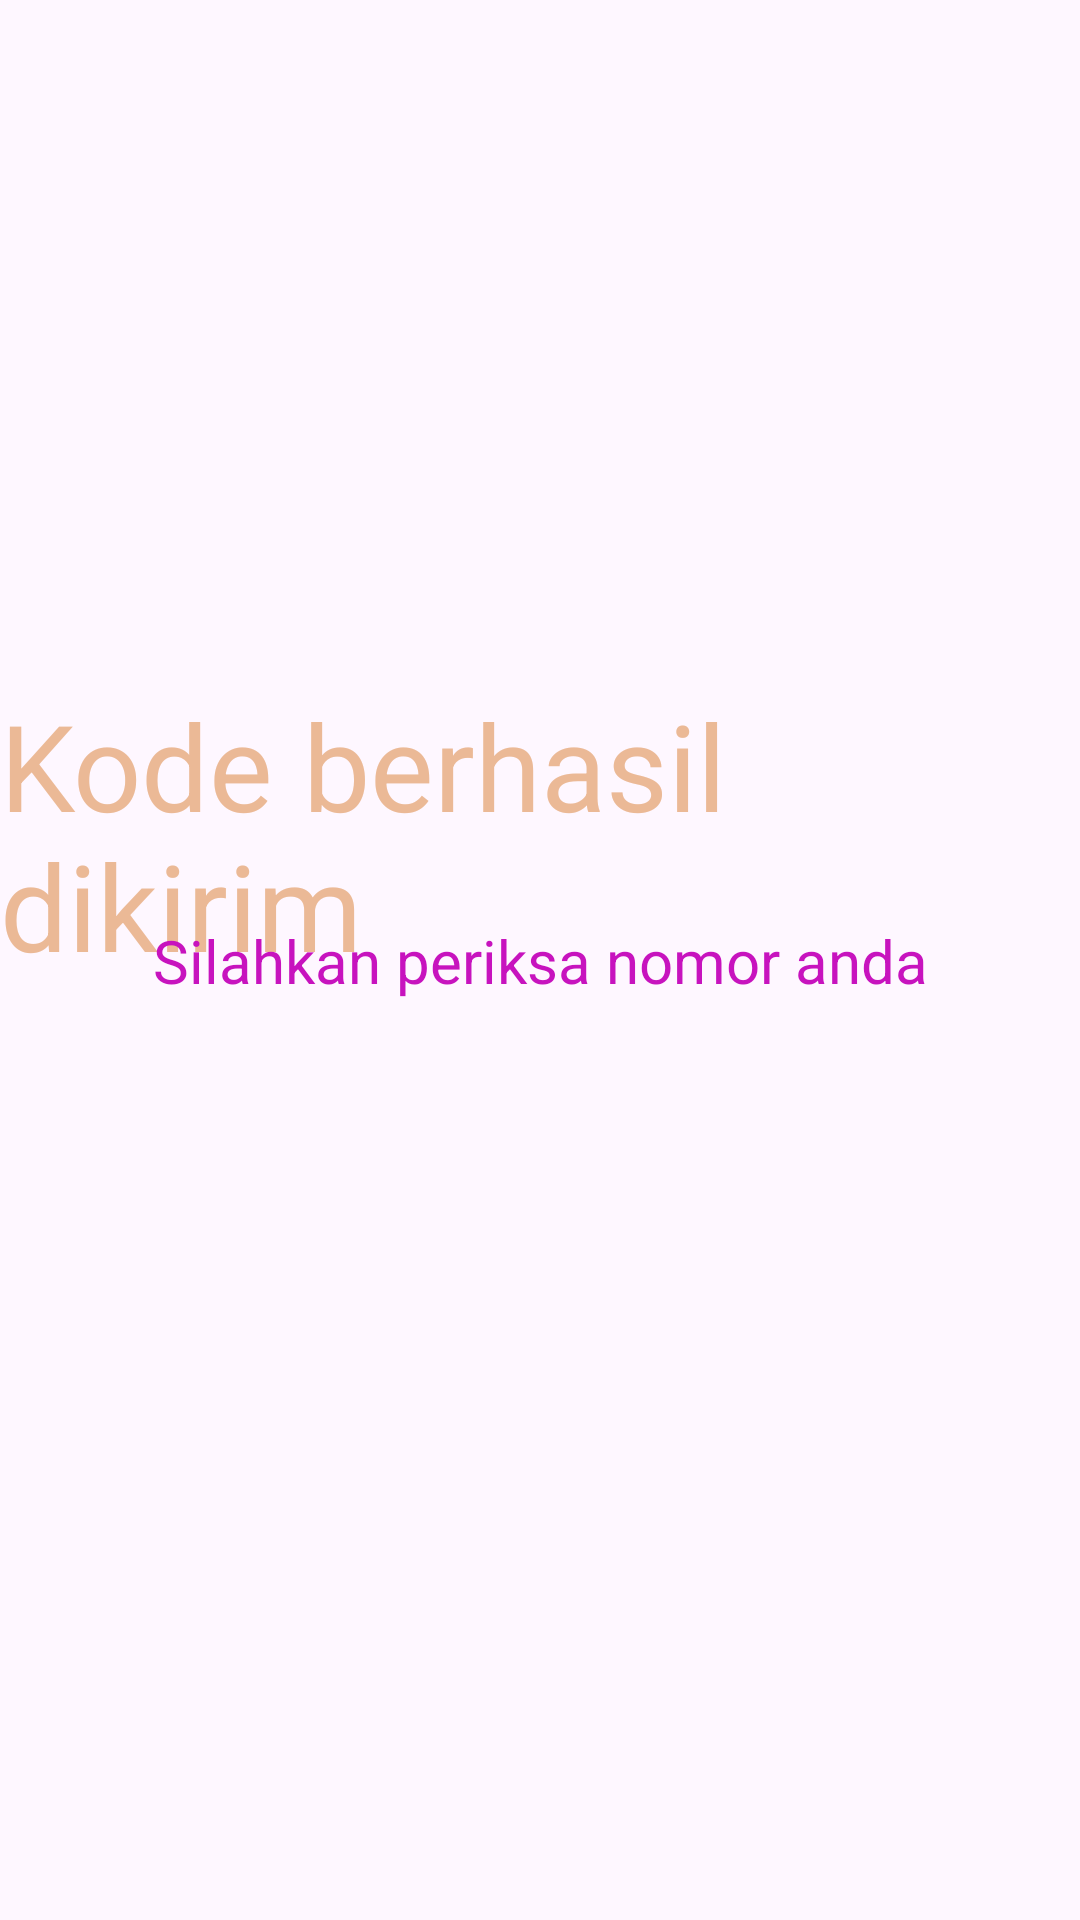

The Android layout XML behind this screen, and the referenced resources:
<!-- AndroidManifest.xml: application theme Theme.Labubu_Apps -->
<!-- res/layout/activity_third_result.xml -->
<?xml version="1.0" encoding="utf-8"?>
<androidx.constraintlayout.widget.ConstraintLayout
    xmlns:android="http://schemas.android.com/apk/res/android"
    xmlns:tools="http://schemas.android.com/tools"
    xmlns:app="http://schemas.android.com/apk/res-auto"
    android:id="@+id/main"
    android:layout_width="match_parent"
    android:layout_height="match_parent"
    tools:context=".Home.pertemuan_3.ThirdResultActivity">

    <TextView
        android:id="@+id/textView"
        android:layout_width="wrap_content"
        android:layout_height="wrap_content"
        android:text="@string/judulBaru"
        android:textColor="@color/bgBaru"
        android:textSize="40sp"
        app:layout_constraintBottom_toBottomOf="parent"
        app:layout_constraintEnd_toEndOf="parent"
        app:layout_constraintHorizontal_bias="0.567"
        app:layout_constraintStart_toStartOf="parent"
        app:layout_constraintTop_toTopOf="parent"
        app:layout_constraintVertical_bias="0.423" />

    <TextView
        android:id="@+id/textView3"
        android:layout_width="wrap_content"
        android:layout_height="wrap_content"
        android:text="@string/anakJudul"
        android:textColor="@color/warna"
        android:textSize="20dp"
        app:layout_constraintBottom_toBottomOf="parent"
        app:layout_constraintEnd_toEndOf="parent"
        app:layout_constraintStart_toStartOf="parent"
        app:layout_constraintTop_toTopOf="parent" />
</androidx.constraintlayout.widget.ConstraintLayout>
<!-- resources referenced by this layout -->
<resources>
  <color name="bgBaru">#EBB996</color>
  <color name="warna">#C713BE</color>
  <string name="anakJudul">Silahkan periksa nomor anda</string>
  <string name="judulBaru">Kode berhasil dikirim</string>
  <style name="Theme.Labubu_Apps" parent="Base.Theme.Labubu_Apps" />
  <style name="Base.Theme.Labubu_Apps" parent="Theme.Material3.DayNight.NoActionBar">
          
          
      </style>
</resources>
